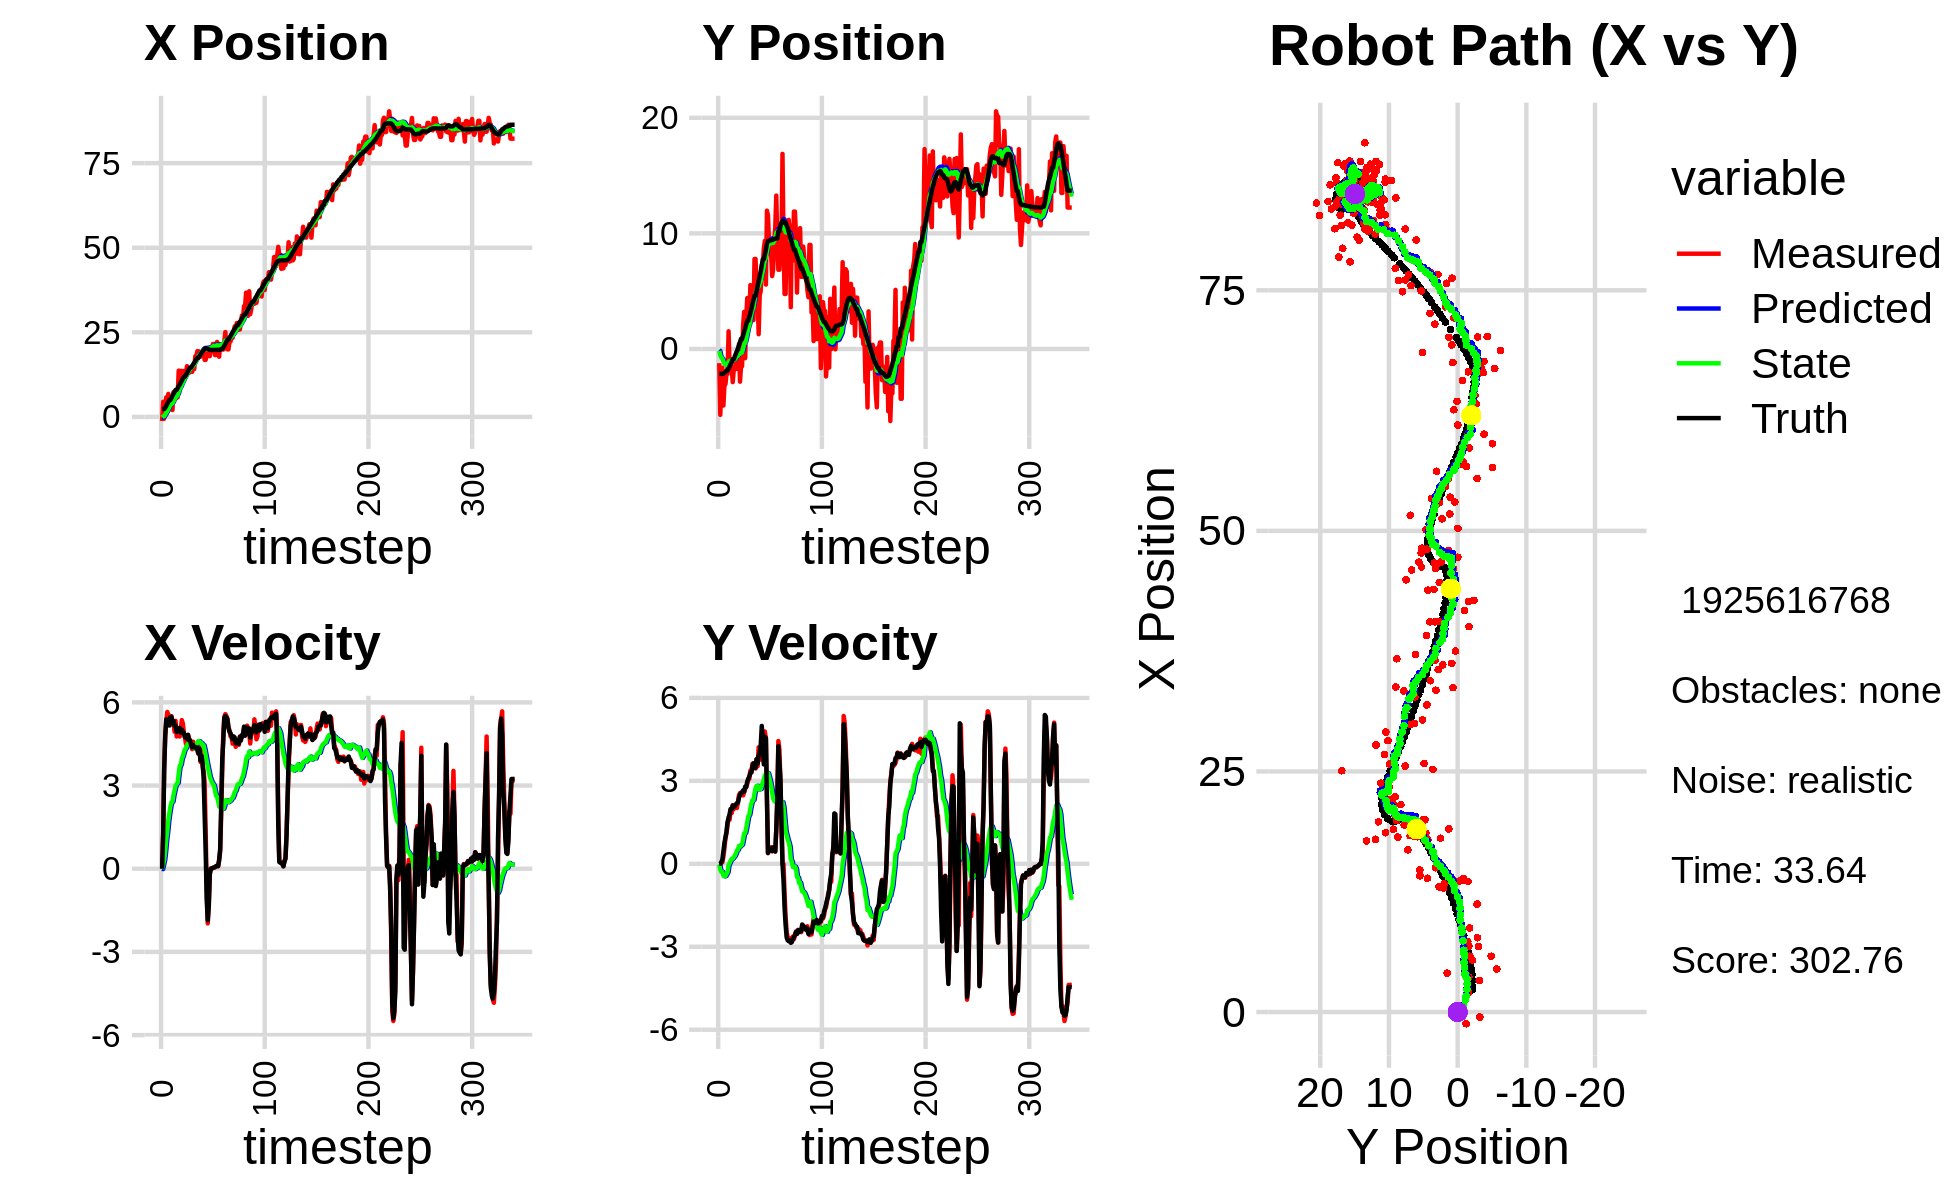

The file beside this chart, header and first rows:
-1.214911461635326262e+00, -1.231031061001032434e+00, 0.000000000000000000e+00, 0.000000000000000000e+00, 0.000000000000000000e+00, 0.000000000000000000e+00, 0.000000000000000000e+00, 0.000000000000000000e+00, -8.086969814267179479e-02, -8.775659254444871660e-02, 0.000000000000000000e+00, 0.000000000000000000e+00, 2.310854911324256467e+00, -2.155876159695848227e+00, 0.000000000000000000e+00, 0.000000000000000000e+00, 0.000000000000000000e+00, -1.874275330919772387e-04
-1.214911461635326262e+00, -1.231031061001032434e+00, 0.000000000000000000e+00, -0.000000000000000000e+00, -8.086969814267179479e-02, -8.775659254444871660e-02, 0.000000000000000000e+00, 0.000000000000000000e+00, -1.540807548300400232e-01, -1.660889567554986457e-01, -1.270227356350904328e-02, -2.771679535894700300e-02, 2.310854911324256467e+00, -2.155876159695848227e+00, 0.000000000000000000e+00, 0.000000000000000000e+00, 0.000000000000000000e+00, 5.540640631807036698e-05
4.471590041870119769e+00, -5.698438405970398968e+00, 1.254999968279079336e+00, 2.600978604333831668e-04, -1.553509821863909290e-01, -1.688606362913933345e-01, -1.270227356350904328e-02, -2.771679535894700300e-02, 1.723720005942891986e-01, -5.502106110071324219e-01, 1.477319463248894793e-01, -2.141338565264473415e-01, 2.310854911324256467e+00, -2.155876159695848227e+00, 1.199999999999999956e+00, 1.000000000000000021e-03, 1.200000047683715820e+00, -2.072492934530600905e-04
-5.245900158731039431e-01, -3.221541903592111122e+00, 3.632757143150734613e+00, 4.199750602577632247e-02, 1.871451952267781382e-01, -5.716239966597771449e-01, 1.477319463248894793e-01, -2.141338565264473415e-01, 2.296795432306633633e-01, -7.468293548564017836e-01, 3.137684319214832929e-01, -2.939870855691263385e-01, 2.372019767294364812e+00, -2.155810974469176244e+00, 3.600000000000000089e+00, 5.600000000000000117e-02, 3.599999904632568359e+00, -1.156026497483253479e-02
3.632230996704554293e+00, -1.616295827431814214e+00, 4.784680117937897492e+00, 5.531463408264811199e-02, 2.610563864228117037e-01, -7.762280634133144064e-01, 3.137684319214832929e-01, -2.939870855691263385e-01, 6.378221535836137157e-01, -8.198674171127731114e-01, 6.480353439113990532e-01, -2.991673648913337757e-01, 2.703734397311461368e+00, -2.151841533975897391e+00, 4.798000000000000043e+00, 1.549999999999999989e-01, 4.800000190734863281e+00, -1.156026497483253479e-02
5.800411223761073209e+00, -4.893338683839639103e+00, 5.321913228898368153e+00, 2.546061974226082603e-01, 7.026256879747536654e-01, -8.497841536019065112e-01, 6.480353439113990532e-01, -2.991673648913337757e-01, 1.239470473295775310e+00, -1.118299946802292943e+00, 1.057024081326195741e+00, -4.379493254007570946e-01, 3.284056663344315563e+00, -2.125267747702550114e+00, 5.389000000000000234e+00, 4.530000000000000138e-01, 5.407999992370605469e+00, -4.780465364456176758e-02
3.279154479276201517e+00, -3.147907951289381057e+00, 5.654318978238352500e+00, 5.702340655942375047e-01, 1.345172881428394973e+00, -1.162094879342368658e+00, 1.057024081326195741e+00, -4.379493254007570946e-01, 1.664393931677042637e+00, -1.258994238463503113e+00, 1.349063779458906875e+00, -4.556330464819743353e-01, 3.902213095991186265e+00, -2.065533498768154175e+00, 5.363000000000000433e+00, 7.610000000000000098e-01, 5.416999816894531250e+00, -1.005094647407531738e-01
6.804727076945598974e+00, -3.036164702488768352e+00, 5.561303643069665625e+00, 9.388824652413112481e-01, 1.799300309622933414e+00, -1.304557543111700468e+00, 1.349063779458906875e+00, -4.556330464819743353e-01, 2.356561484741861445e+00, -1.364350050234009348e+00, 1.738938759363766184e+00, -4.410134557082396323e-01, 4.413245200822921710e+00, -1.986367287121733272e+00, 5.307999999999999829e+00, 9.559999999999999609e-01, 5.393000125885009766e+00, -1.672471314668655396e-01
5.400950550711857368e+00, -2.160062926549523254e+00, 5.192910787135630812e+00, 1.104155205968900377e+00, 2.530455360678238286e+00, -1.408451395804833250e+00, 1.738938759363766184e+00, -4.410134557082396323e-01, 2.900314472240043351e+00, -1.387454468764085735e+00, 2.007423108647820698e+00, -3.760086450350244025e-01, 5.013255118953131806e+00, -1.861120538302075689e+00, 5.163000000000000256e+00, 1.171999999999999931e+00, 5.294000148773193359e+00, -2.095073014497756958e-01
5.400950550711857368e+00, -2.160062926549523254e+00, 5.389437522877936537e+00, 1.402755001852209915e+00, 3.101056783104825243e+00, -1.425055333267588153e+00, 2.007423108647820698e+00, -3.760086450350244025e-01, 3.428133893268059396e+00, -1.391715881421258905e+00, 2.245423296076594077e+00, -3.008984941775736388e-01, 5.013255118953131806e+00, -1.861120538302075689e+00, 5.469999999999999751e+00, 1.512999999999999901e+00, 5.676000118255615234e+00, -2.546289563179016113e-01
4.039443611563285685e+00, 1.529943061654127190e+00, 5.500754885666804483e+00, 1.684844855164457256e+00, 3.652676222875718803e+00, -1.421805730839016180e+00, 2.245423296076594077e+00, -3.008984941775736388e-01, 3.820228627000465060e+00, -1.094708541025507742e+00, 2.394340547792917384e+00, -4.157494799279420894e-02, 5.630789756419273928e+00, -1.702848122840981304e+00, 5.482000000000000206e+00, 1.639999999999999902e+00, 5.722000122070312500e+00, -2.972204983234405518e-01
2.023077964372268056e+00, -1.592228780238948094e+00, 5.199566714926997513e+00, 1.592592909667008616e+00, 4.059662681779756532e+00, -1.098866035824787257e+00, 2.394340547792917384e+00, -4.157494799279420894e-02, 4.006769028973827140e+00, -1.055706372532113635e+00, 2.420192144163827219e+00, 2.809325408603276231e-02, 6.259913443858932780e+00, -1.512115167434603613e+00, 5.267999999999999794e+00, 1.806999999999999940e+00, 5.570000171661376953e+00, -2.972204983234405518e-01
7.346596836332753178e+00, -1.464346068391815248e+00, 5.277890325267932781e+00, 1.959789530293469806e+00, 4.248788243390209551e+00, -1.052897047123510399e+00, 2.420192144163827219e+00, 2.809325408603276231e-02, 4.628556489044080458e+00, -9.893926958612367928e-01, 2.656577082915152488e+00, 1.150803870350268904e-01, 6.867243766482826750e+00, -1.302517639262472438e+00, 5.333000000000000185e+00, 1.983000000000000096e+00, 5.690000057220458984e+00, -3.555410206317901611e-01
6.847668230542824475e+00, -1.632033216136600018e+00, 4.942279993511664138e+00, 1.835170492401494879e+00, 4.894214197335595706e+00, -9.778846571577340940e-01, 2.656577082915152488e+00, 1.150803870350268904e-01, 5.154310483156950617e+00, -9.445130562655918993e-01, 2.820619115087506845e+00, 1.762109785325927380e-01, 7.375369071687502220e+00, -1.113663719768603455e+00, 5.153999999999999915e+00, 1.981999999999999984e+00, 5.521999835968017578e+00, -3.555410206317901611e-01
7.719173296589699973e+00, -2.869615362655552726e+00, 5.333430151478703252e+00, 2.116403991725969380e+00, 5.436372394665701435e+00, -9.268919584123326283e-01, 2.820619115087506845e+00, 1.762109785325927380e-01, 5.733798827003051990e+00, -9.843211739447094155e-01, 3.002948909583660786e+00, 1.857593108728653464e-01, 7.966422080742207257e+00, -8.803334700546984193e-01, 5.160999999999999588e+00, 2.107000000000000206e+00, 5.573999881744384766e+00, -3.777607381343841553e-01
5.795357703691833784e+00, -1.782132790850501136e+00, 4.769804541232217865e+00, 1.976242581611963534e+00, 6.034093717961417802e+00, -9.657452428574229142e-01, 3.002948909583660786e+00, 1.857593108728653464e-01, 6.085999096173211775e+00, -9.431210393537511338e-01, 3.054027634460132035e+00, 2.388783732447970209e-01, 7.966422080742207257e+00, -8.803334700546984193e-01, 4.934999999999999609e+00, 2.047000000000000153e+00, 5.342000007629394531e+00, -3.927929997444152832e-01
5.795357703691833784e+00, -1.782132790850501136e+00, 5.002445281497084117e+00, 2.093912289180694941e+00, 6.391401859619224801e+00, -9.192332020292713901e-01, 3.054027634460132035e+00, 2.388783732447970209e-01, 6.419528032516039318e+00, -8.978334305670810922e-01, 3.095230821693795598e+00, 2.915139075424742487e-01, 8.545632361881892791e+00, -6.409273617045876392e-01, 4.969000000000000306e+00, 2.079000000000000181e+00, 5.387000083923339844e+00, -3.964183926582336426e-01
1.366936397486060173e+01, -1.007473813864668610e+00, 4.970913451446992148e+00, 2.104381359176174193e+00, 6.729051114685418611e+00, -8.686820398128336507e-01, 3.095230821693795598e+00, 2.915139075424742487e-01, 7.396853456105175972e+00, -7.930772998910755600e-01, 3.432843583332289228e+00, 3.745107364032311259e-01, 9.113417624731450672e+00, -4.033798449624597660e-01, 5.062000000000000277e+00, 2.144000000000000128e+00, 5.498000144958496094e+00, -4.004628956317901611e-01
1.361251878674466909e+01, -2.337227702674047614e-01, 4.769240718784213406e+00, 2.019005433118532977e+00, 7.740137814438404540e+00, -7.556262262507524863e-01, 3.432843583332289228e+00, 3.745107364032311259e-01, 8.294819754406123735e+00, -6.366242665349337582e-01, 3.707278941790760562e+00, 4.787843446723720198e-01, 9.596148490225022698e+00, -1.995491259701573372e-01, 5.075999999999999623e+00, 2.192000000000000171e+00, 5.528999805450439453e+00, -4.004628956317901611e-01
8.733874440167888054e+00, -1.739028142897004470e+00, 5.027686963027621303e+00, 2.219994988096969379e+00, 8.665547648585199880e+00, -5.887458320676965950e-01, 3.707278941790760562e+00, 4.787843446723720198e-01, 8.723458232240854926e+00, -5.970082894716518540e-01, 3.751108592083637561e+00, 5.092896393903014740e-01, 1.017769336662009394e+01, 5.434722968790565989e-02, 4.908999999999999808e+00, 2.214999999999999858e+00, 5.385000228881835938e+00, -4.158080220222473145e-01
1.360197639388507085e+01, 4.195722168183441125e-01, 5.359267824223929999e+00, 2.476986493906846221e+00, 9.098569091449219215e+00, -5.460793255326217288e-01, 3.751108592083637561e+00, 5.092896393903014740e-01, 9.545906865781763173e+00, -3.778034064567263872e-01, 3.975134331498914264e+00, 6.474806881238248657e-01, 1.074535465165871173e+01, 3.136729722723424207e-01, 5.011999999999999567e+00, 2.380999999999999783e+00, 5.548999786376953125e+00, -4.329426884651184082e-01
1.121776489866654991e+01, -2.828967140787773449e+00, 5.237698701081905384e+00, 2.558076088042180452e+00, 9.943420298931654244e+00, -3.130553376443439006e-01, 3.975134331498914264e+00, 6.474806881238248657e-01, 1.010111287969899863e+01, -4.215600448201941020e-01, 4.062159758996507719e+00, 6.219852245265067303e-01, 1.131962108592349736e+01, 5.902800089392921112e-01, 4.947000000000000064e+00, 2.495000000000000107e+00, 5.540999889373779297e+00, -4.543221592903137207e-01
1.357002246368215026e+01, -1.495919036435441329e+00, 4.904738782882218651e+00, 2.571572020133890746e+00, 1.050732885559864904e+01, -3.593615223675434289e-01, 4.062159758996507719e+00, 6.219852245265067303e-01, 1.080090185126154090e+01, -3.579635415458973791e-01, 4.204212590220591572e+00, 6.612110993820639049e-01, 1.188496303496295781e+01, 8.809659015908417601e-01, 4.894000000000000128e+00, 2.565999999999999837e+00, 5.525000095367431641e+00, -4.829008877277374268e-01
1.357002246368215026e+01, -1.495919036435441329e+00, 4.749936397585273085e+00, 2.566574961169673763e+00, 1.122132311028360085e+01, -2.918424316076909664e-01, 4.204212590220591572e+00, 6.612110993820639049e-01, 1.144228812292123010e+01, -2.981163601174898758e-01, 4.309342976202391817e+00, 6.948556906273941625e-01, 1.188496303496295781e+01, 8.809659015908417601e-01, 4.745000000000000107e+00, 2.575000000000000178e+00, 5.397999763488769531e+00, -4.953955411911010742e-01
1.289811596275299799e+01, 2.034918202560660916e+00, 4.498833258262323831e+00, 2.473550790374943187e+00, 1.187322242054146848e+01, -2.286307910547504540e-01, 4.309342976202391817e+00, 6.948556906273941625e-01, 1.196766655639882870e+01, 3.155200121677040337e-02, 4.353486297764793456e+00, 8.805288018016269591e-01, 1.243473529804339961e+01, 1.177490903199577499e+00, 4.818999999999999950e+00, 2.657000000000000028e+00, 5.501999855041503906e+00, -5.027053952217102051e-01
1.500062513287033283e+01, 3.206064773122602851e+00, 4.697749551319430950e+00, 2.582919047801738088e+00, 1.240301518617530796e+01, 1.196048813969331076e-01, 4.353486297764793456e+00, 8.805288018016269591e-01, 1.263696079999259680e+01, 4.407022981440554266e-01, 4.460776468900132130e+00, 1.099615590394373621e+00, 1.298505115468570104e+01, 1.479781819816711641e+00, 4.685999999999999943e+00, 2.611000000000000210e+00, 5.363999843597412109e+00, -5.027053952217102051e-01
1.388781955784864586e+01, -8.001304142268190756e-01, 4.829136202756457941e+00, 2.712925527094300904e+00, 1.308303844688260931e+01, 5.506638571834927554e-01, 4.460776468900132130e+00, 1.099615590394373621e+00, 1.316524665093876401e+01, 5.187409150871215013e-01, 4.501202643316750240e+00, 1.112320783528484958e+00, 1.352908802013088696e+01, 1.785021735809415366e+00, 4.825000000000000178e+00, 2.790999999999999925e+00, 5.573999881744384766e+00, -5.118444561958312988e-01
1.300393736355969665e+01, 2.701430930075072290e+00, 4.690008959084558171e+00, 2.776024835028787052e+00, 1.361536691527043885e+01, 6.299729934399700415e-01, 4.501202643316750240e+00, 1.112320783528484958e+00, 1.357047932403841450e+01, 8.691277243271061659e-01, 4.483758983545083510e+00, 1.282606053172226757e+00, 1.407513523050505100e+01, 2.106543493856067872e+00, 4.631999999999999673e+00, 2.777000000000000135e+00, 5.401000022888183594e+00, -5.344436764717102051e-01
1.389917993497481419e+01, 4.406822992633696146e+00, 4.604460089653319876e+00, 2.887589247244723989e+00, 1.401885522239292214e+01, 9.973883296443288859e-01, 4.483758983545083510e+00, 1.282606053172226757e+00, 1.401317784381203069e+01, 1.338807620016483568e+00, 4.482676674619615831e+00, 1.510596117329978894e+00, 1.460278415612369329e+01, 2.439543677498491991e+00, 4.633000000000000007e+00, 2.971000000000000085e+00, 5.504000186920166016e+00, -5.601286292076110840e-01
1.389917993497481419e+01, 4.406822992633696146e+00, 4.556159543349816765e+00, 3.066508657554962269e+00, 1.446144551127399147e+01, 1.489867231749481435e+00, 4.482676674619615831e+00, 1.510596117329978894e+00, 1.441648201833544185e+01, 1.790206962568070548e+00, 4.463979739716068984e+00, 1.713729595397943228e+00, 1.460278415612369329e+01, 2.439543677498491991e+00, 4.461000000000000298e+00, 3.067000000000000171e+00, 5.414000034332275391e+00, -5.924066305160522461e-01
1.332494318440550352e+01, 1.961742235547550672e+00, 4.310364084870842660e+00, 3.073629618393558527e+00, 1.486287999230704848e+01, 1.961579922107864915e+00, 4.463979739716068984e+00, 1.713729595397943228e+00, 1.472690845433305995e+01, 2.023752253254494260e+00, 4.403304256414681817e+00, 1.775654278148757870e+00, 1.512060070033290771e+01, 2.789484931405362023e+00, 4.378000000000000114e+00, 3.164000000000000146e+00, 5.401999950408935547e+00, -6.194499135017395020e-01
1.476361489263300442e+01, 5.520740939186004503e+00, 4.579455850118621996e+00, 3.363585874854927216e+00, 1.516723887997452813e+01, 2.201317681069370202e+00, 4.403304256414681817e+00, 1.775654278148757870e+00, 1.513951831810207516e+01, 2.534496041510537534e+00, 4.393321522162852766e+00, 1.998033980157473577e+00, 1.554185962648883645e+01, 3.089379264133297553e+00, 4.461999999999999744e+00, 3.278999999999999915e+00, 5.537000179290771484e+00, -6.335036158561706543e-01
1.415288519840622428e+01, 5.495843602706105280e+00, 4.370753833212948969e+00, 3.303929922484614146e+00, 1.557885047031836123e+01, 2.734299439526284736e+00, 4.393321522162852766e+00, 1.998033980157473577e+00, 1.545734777566725171e+01, 3.010709813410527236e+00, 4.340657726031392549e+00, 2.182211597158981498e+00, 1.605210590287984118e+01, 3.464864684674886064e+00, 4.371999999999999886e+00, 3.303999999999999826e+00, 5.480000019073486328e+00, -6.472776532173156738e-01
1.792347681480962862e+01, 4.347330762649034952e+00, 4.460207005439690953e+00, 3.614641957849078935e+00, 1.589141354827039088e+01, 3.228930973126425297e+00, 4.340657726031392549e+00, 2.182211597158981498e+00, 1.606764504372256397e+01, 3.382031646056467444e+00, 4.417875094937085301e+00, 2.297758386041042655e+00, 1.655285358354781877e+01, 3.846037818398465813e+00, 4.365999999999999659e+00, 3.536999999999999922e+00, 5.618999958038330078e+00, -6.810625195503234863e-01
1.806229042953751218e+01, 2.499425841280228155e+00, 4.453214633735322003e+00, 3.608975198410186547e+00, 1.650943255321627134e+01, 3.611807484660571888e+00, 4.417875094937085301e+00, 2.297758386041042655e+00, 1.664199231424299796e+01, 3.584206599447402386e+00, 4.475244993606790622e+00, 2.306965363880864039e+00, 1.705648517535266606e+01, 4.255402042177892419e+00, 4.383000000000000007e+00, 3.636000000000000121e+00, 5.695000171661376953e+00, -6.810625195503234863e-01
1.943903744146700774e+01, 7.785446120058709951e+00, 4.255818972157861424e+00, 3.529567073295562185e+00, 1.708951681360367658e+01, 3.814903135835488790e+00, 4.475244993606790622e+00, 2.306965363880864039e+00, 1.728008798868540197e+01, 4.182248375844364929e+00, 4.554568524336453095e+00, 2.541687711007561745e+00, 1.747454357085588939e+01, 4.601469469821315883e+00, 4.331000000000000405e+00, 3.572000000000000064e+00, 5.613999843597412109e+00, -6.923833489418029785e-01
1.943903744146700774e+01, 7.785446120058709951e+00, 4.147202445925507241e+00, 3.444356347924235617e+00, 1.773554484111904728e+01, 4.436417146945121459e+00, 4.554568524336453095e+00, 2.541687711007561745e+00, 1.786467938027461955e+01, 4.740370934302331918e+00, 4.605355944469174290e+00, 2.733783710142577483e+00, 1.747454357085588939e+01, 4.601469469821315883e+00, 4.158000000000000362e+00, 3.470000000000000195e+00, 5.414999961853027344e+00, -6.930787563323974609e-01
1.822291144725004131e+01, 5.825156940259931915e+00, 4.383108021316896696e+00, 3.789300964221668178e+00, 1.832521497472153627e+01, 5.013749305316589577e+00, 4.605355944469174290e+00, 2.733783710142577483e+00, 1.830854664047430447e+01, 5.125449067883375953e+00, 4.595735567639778196e+00, 2.818208599264247383e+00, 1.796119975999459584e+01, 5.007051898411279289e+00, 4.328000000000000291e+00, 3.778000000000000025e+00, 5.744999885559082031e+00, -7.128656506538391113e-01
1.779073190647773473e+01, 4.737433028868388796e+00, 3.852814660317138262e+00, 3.532329354085459006e+00, 1.876812019723828229e+01, 5.407269927809800869e+00, 4.595735567639778196e+00, 2.818208599264247383e+00, 1.865882448910728897e+01, 5.387171818934931800e+00, 4.540695263974893869e+00, 2.820307734378346698e+00, 1.845005130732151954e+01, 5.432310534386389556e+00, 3.906000000000000139e+00, 3.625999999999999890e+00, 5.329999923706054688e+00, -7.420294284820556641e-01
1.902406385474348127e+01, 1.273986769239210837e+00, 4.256449783861704361e+00, 4.211742897233606620e+00, 1.911289401550477862e+01, 5.669202592372766247e+00, 4.540695263974893869e+00, 2.820307734378346698e+00, 1.909515783808338796e+01, 5.387519508138495006e+00, 4.529946438638055461e+00, 2.684952804932897230e+00, 1.890548992134670669e+01, 5.852814627942035663e+00, 4.073000000000000398e+00, 3.920999999999999819e+00, 5.652999877929687500e+00, -7.801188230514526367e-01
1.859489631630427198e+01, 4.643455696949160050e+00, 3.698878891326667695e+00, 3.954809671041868313e+00, 1.954815248194719501e+01, 5.656014788631784640e+00, 4.529946438638055461e+00, 2.684952804932897230e+00, 1.943783720679421734e+01, 5.634269245993525743e+00, 4.473578951700583062e+00, 2.696733201930160639e+00, 1.936582469914038285e+01, 6.311856222588662746e+00, 3.826000000000000068e+00, 4.012999999999999901e+00, 5.545000076293945312e+00, -8.188245892524719238e-01
2.001860728829290892e+01, 5.001352978970841967e+00, 3.524010348748372490e+00, 3.767841721112155096e+00, 1.988519510196427476e+01, 5.903942566186541896e+00, 4.473578951700583062e+00, 2.696733201930160639e+00, 1.986231039397181064e+01, 5.881787531671564651e+00, 4.453243914068149678e+00, 2.704478496763115913e+00, 1.972165393767504327e+01, 6.702812148190608887e+00, 3.318999999999999950e+00, 4.301999999999999602e+00, 5.433000087738037109e+00, -8.188245892524719238e-01
1.685563754981206586e+01, 7.253814841113526590e+00, 3.124511049212751690e+00, 4.373563273047210487e+00, 2.030763478537862454e+01, 6.152235381347876064e+00, 4.453243914068149678e+00, 2.704478496763115913e+00, 1.996886695522662336e+01, 6.314519203195824382e+00, 4.293958555783508935e+00, 2.829692379699325855e+00, 2.006986331915905808e+01, 7.218503905220774008e+00, 1.957000000000000073e+00, 4.985000000000000320e+00, 5.355999946594238281e+00, -9.504655003547668457e-01
1.685563754981206586e+01, 7.253814841113526590e+00, 1.392345251219952784e+00, 4.426169163327537071e+00, 2.039826281080497594e+01, 6.597488441165756612e+00, 4.293958555783508935e+00, 2.829692379699325855e+00, 1.999550379777043219e+01, 6.721523235281399167e+00, 4.089978604573961007e+00, 2.931527742835698280e+00, 2.021995639761858854e+01, 7.760074568624822255e+00, 6.630000000000000338e-01, 4.506999999999999673e+00, 4.556000232696533203e+00, -1.266025662422180176e+00
1.818023252472393736e+01, 8.705182923482270851e+00, -6.462930039155051487e-01, 3.681704595113381995e+00, 2.040450165822782935e+01, 7.014676009564968950e+00, 4.089978604573961007e+00, 2.931527742835698280e+00, 2.004718484771948894e+01, 7.181408569389111207e+00, 3.885062604472823367e+00, 3.041723394043387874e+00, 2.021995639761858854e+01, 7.760074568624822255e+00, -1.094000000000000083e+00, 3.592999999999999972e+00, 3.756000041961669922e+00, -1.744567632675170898e+00
1.900229370556526121e+01, 9.355104161646702110e+00, -1.970878825546050095e+00, 4.783922077588949939e+00, 2.043569110816677181e+01, 7.485580908793449950e+00, 3.885062604472823367e+00, 3.041723394043387874e+00, 2.010502159985656334e+01, 7.711418443636293141e+00, 3.679133415897051229e+00, 3.204868009384130634e+00, 2.014157199797744013e+01, 8.148077918165476774e+00, -1.858999999999999986e+00, 4.594000000000000306e+00, 4.955999851226806641e+00, -1.961587190628051758e+00
1.954779541467491910e+01, 5.572939825607726938e+00, -1.345330852515153497e+00, 4.524210750692332361e+00, 2.047293494144626891e+01, 8.031905244574705449e+00, 3.679133415897051229e+00, 3.204868009384130634e+00, 2.021500039974008089e+01, 7.898884932283353422e+00, 3.513476583216996296e+00, 3.153633892222056367e+00, 1.995765399891090652e+01, 8.608136130085274118e+00, -1.352000000000000091e+00, 4.544999999999999929e+00, 4.742000102996826172e+00, -1.859831690788269043e+00
1.795441687042843881e+01, 1.196286625929820246e+01, -1.953994755742595457e-01, 2.339855396776678198e+00, 2.056634805806178079e+01, 8.214248321505559502e+00, 3.513476583216996296e+00, 3.153633892222056367e+00, 2.021349823021347092e+01, 8.471426296653440602e+00, 3.322043505550068332e+00, 3.285909088895241581e+00, 1.981610393451897068e+01, 9.104287100764089757e+00, -1.950000000000000067e-01, 2.334000000000000075e+00, 2.342000007629394531e+00, -1.654112219810485840e+00
1.976711522401097199e+01, 1.153681297407879924e+01, 4.140466981929184428e-03, 3.839776804667793808e-01, 2.054570258076847722e+01, 8.800017205542964405e+00, 3.322043505550068332e+00, 3.285909088895241581e+00, 2.036136151198215671e+01, 8.882960090141182263e+00, 3.206732696232413193e+00, 3.278083909254239092e+00, 1.979538249914731551e+01, 9.331945372642735492e+00, 4.000000000000000083e-03, 3.930000000000000160e-01, 3.930000066757202148e-01, -1.560013651847839355e+00
2.052218061633643842e+01, 9.192619113061715197e+00, 5.542187511170752062e-03, 5.139701184767702102e-01, 2.068203478160539888e+01, 9.210768481066606839e+00, 3.206732696232413193e+00, 3.278083909254239092e+00, 2.055403291152035550e+01, 9.083806408634126583e+00, 3.116719033139229378e+00, 3.152228449531778942e+00, 1.979570674868541502e+01, 9.362649871185073636e+00, 1.400000000000000029e-02, 5.130000000000000115e-01, 5.130000114440917969e-01, -1.560013651847839355e+00
2.155120062752643051e+01, 8.278173043055721436e+00, 2.293762315753089531e-02, 5.054798191710455635e-01, 2.086570481483427741e+01, 9.399029253587304567e+00, 3.116719033139229378e+00, 3.152228449531778942e+00, 2.081278008378847488e+01, 9.190877102109254793e+00, 3.059864464003725804e+00, 2.981943761142674454e+00, 1.979737758560836980e+01, 9.396804762468763172e+00, 3.400000000000000244e-02, 5.260000000000000231e-01, 5.270000100135803223e-01, -1.525449514389038086e+00
2.155120062752643051e+01, 8.278173043055721436e+00, 4.668805171515810065e-02, 6.001868238562014790e-01, 2.111876653018884653e+01, 9.489071478223522149e+00, 3.059864464003725804e+00, 2.981943761142674454e+00, 2.104743448097137914e+01, 9.285891512746063725e+00, 2.996076128103249303e+00, 2.819584668818042594e+00, 1.979737758560836980e+01, 9.396804762468763172e+00, 4.599999999999999922e-02, 5.530000000000000471e-01, 5.550000071525573730e-01, -1.493163466453552246e+00
1.827692878230778106e+01, 6.303278161724414019e+00, 5.165340837560013221e-02, 4.490388828271784094e-01, 2.134704209378170248e+01, 9.567849979627867540e+00, 2.996076128103249303e+00, 2.819584668818042594e+00, 2.098321499742506546e+01, 9.204042145260869390e+00, 2.808586439413605973e+00, 2.565100079113605158e+00, 1.979994869184638517e+01, 9.427523566459958815e+00, 5.600000000000000117e-02, 4.640000000000000235e-01, 4.670000076293945312e-01, -1.456268668174743652e+00
1.832617771606928869e+01, 6.906705571763226637e+00, 8.543035838636256485e-02, 5.706405866904332713e-01, 2.126407364136642641e+01, 9.460552153172230305e+00, 2.808586439413605973e+00, 2.565100079113605158e+00, 2.091932169393780327e+01, 9.169591878681357500e+00, 2.631682206212319741e+00, 2.359685399446100895e+00, 1.980376911155378750e+01, 9.460372878167666144e+00, 9.299999999999999933e-02, 5.939999999999999725e-01, 6.010000109672546387e-01, -1.422190427780151367e+00
2.216250133499319119e+01, 9.469296628812530869e+00, 1.146686149545154548e-01, 6.042152931485658129e-01, 2.118248991455903507e+01, 9.405560418625967145e+00, 2.631682206212319741e+00, 2.359685399446100895e+00, 2.117505551990378976e+01, 9.330838972808756182e+00, 2.600597937801977455e+00, 2.283149257528492182e+00, 1.981005191736788262e+01, 9.501126242173006275e+00, 1.049999999999999961e-01, 5.919999999999999707e-01, 6.010000109672546387e-01, -1.383245706558227539e+00
1.863018918019838921e+01, 1.048909248213774248e+01, 8.446322407768828977e-02, 4.450561447578014751e-01, 2.143511531368398693e+01, 9.559153898561605800e+00, 2.600597937801977455e+00, 2.283149257528492182e+00, 2.110900480154777270e+01, 9.548645705550299567e+00, 2.433941018295954439e+00, 2.241945975861632245e+00, 1.981794452623324077e+01, 9.542230560053578614e+00, 9.500000000000000111e-02, 4.440000000000000058e-01, 4.539999961853027344e-01, -1.383245706558227539e+00
1.778820443144877572e+01, 1.326931757996089267e+01, 3.275851104791623336e-01, 1.248746978996881918e+00, 2.135239890337736668e+01, 9.772840303136462126e+00, 2.433941018295954439e+00, 2.241945975861632245e+00, 2.097701437185333262e+01, 1.000208015257241279e+01, 2.250873124702636563e+00, 2.354728841186671584e+00, 1.982273578606400122e+01, 9.563590956797041187e+00, 3.019999999999999907e-01, 1.217000000000000082e+00, 1.253999948501586914e+00, -1.314246058464050293e+00
2.152105712841664342e+01, 9.223887039245084907e+00, 6.272582103847630375e-01, 2.391094009502572337e+00, 2.120210168432359765e+01, 1.023755303669108052e+01, 2.250873124702636563e+00, 2.354728841186671584e+00, 2.117094792251287672e+01, 1.015966927458282498e+01, 2.219609989628006375e+00, 2.310651414323366737e+00, 1.982273578606400122e+01, 9.563590956797041187e+00, 7.089999999999999636e-01, 2.350000000000000089e+00, 2.453999996185302734e+00, -1.314246058464050293e+00
2.013574496991565965e+01, 6.853866291668153643e+00, 1.960460282026708301e+00, 4.439392534422948344e+00, 2.139290892147567646e+01, 1.039073441601516201e+01, 2.219609989628006375e+00, 2.310651414323366737e+00, 2.127779729810615450e+01, 1.020989403709537235e+01, 2.167765624567577820e+00, 2.247415050547131088e+00, 2.008756351402932339e+01, 1.018256468883413035e+01, 2.334999999999999964e+00, 4.256000000000000227e+00, 4.854000091552734375e+00, -1.154945135116577148e+00
2.013574496991565965e+01, 6.853866291668153643e+00, 3.569172900684751681e+00, 4.141146446147176974e+00, 2.149457386056291242e+01, 1.043463554215008493e+01, 2.167765624567577820e+00, 2.247415050547131088e+00, 2.143022653135779620e+01, 1.023967811838415187e+01, 2.155936800866973702e+00, 2.171567298862449480e+00, 2.008756351402932339e+01, 1.018256468883413035e+01, 3.952999999999999847e+00, 3.694999999999999840e+00, 5.410999774932861328e+00, -8.594453930854797363e-01
1.989102446959496717e+01, 8.874384237317066493e+00, 4.904413329248109576e+00, 2.898713369780823612e+00, 2.164582021144449442e+01, 1.045683484827039678e+01, 2.155936800866973702e+00, 2.171567298862449480e+00, 2.159625272177816768e+01, 1.036569314872375003e+01, 2.165337672134117319e+00, 2.133082993959193541e+00, 2.050342655134432590e+01, 1.063972087061194038e+01, 4.618000000000000327e+00, 3.084999999999999964e+00, 5.552999973297119141e+00, -5.338065624237060547e-01
... 281 more rows
